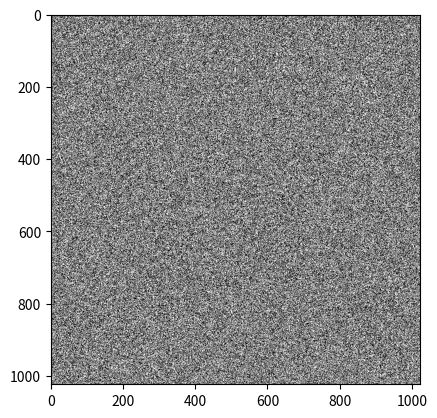

The matplotlib source for this figure:
from matplotlib import animation
import numpy as np
import matplotlib.pyplot as plt
from matplotlib.animation import FuncAnimation

GRID_SIZE = 1024


def makeInitgrid(size: int):
    return np.zeros((size, size), dtype=np.uint8)


def randomize(s: int):
    return np.random.randint(0, 2, size=(s, s), dtype=np.uint8)


def showGrid(grid: np.ndarray):
    fig = plt.figure(figsize=(5, 5))
    plt.imshow(grid, cmap="gray", vmin=0, vmax=1)
    plt.show()
    plt.close()


def ushift(grid: np.ndarray):
    return np.vstack((grid[1:, :], grid[:1, :]))


def dshift(grid: np.ndarray):
    return np.vstack((grid[-1:, :], grid[:-1, :]))


def rshift(grid: np.ndarray):
    return np.hstack((grid[:, -1:], grid[:, :-1]))


def lshift(grid: np.ndarray):
    return np.hstack((grid[:, 1:], grid[:, :1]))


g = np.zeros((1, 1))


def animate(grid):
    global g
    fig, ax = plt.subplots()
    im = ax.imshow(grid, cmap="gray", vmin=0, vmax=1, animated=True)
    g = grid

    def init():
        im.set_array(g)
        return [im]

    def update(frame):
        global g
        g = step(g)
        im.set_array(g)
        return [im]

    ani = FuncAnimation(fig, update, init_func=init, interval=0, blit=True)

    plt.show()


def step(grid: np.ndarray):
    u = ushift(grid)
    d = dshift(grid)
    ul = lshift(u)
    ur = rshift(u)
    dl = lshift(d)
    dr = rshift(d)
    l = lshift(grid)
    r = rshift(grid)
    n = u + d + l + r + ul + ur + dl + dr
    b = np.bitwise_or(grid, n)
    return np.array(b == 3, dtype=np.uint8)


def main():
    # grid = makeInitgrid(GRID_SIZE)
    # grid[0, 0] = 1
    # grid[0, 1] = 1
    # grid[0, 2] = 1
    # grid[1, 2] = 1
    # grid[2, 1] = 1
    grid = randomize(GRID_SIZE)
    animate(grid)


if __name__ == "__main__":
    main()
